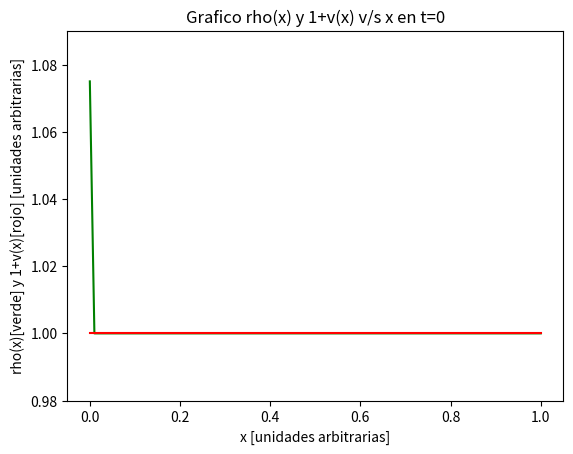

Write the Python code that produced this figure. (Note: this script raises an exception after producing the figure.)
from __future__ import division
import numpy as np
import matplotlib.pyplot as plt

'''Rellena con las condiciones iniciales para rho'''


def inicializa_rho(rho, N_stephs, h):
    for i in range(N_steps):
        x = i*h
        if x > 0.1:
            rho[i] = 1
        else:
            rho[i] = 1 + 0.0375 * (1 + np.cos(10 * np.pi * x))


def inicializa_v(v, N_steps):

    '''velocidad nula pata t=0 en todo el espacio x
    incluyendo condiciones de borde con x=0 y x=1'''

    for i in range(N_steps):
        v[i] = 0


gamma = 5/3.
'''Dependencia con A para la presion. Presion asociada a cualquier densidad'''


def presion(x, rho):
    for i in range(0, N_steps):
        if x[i] < 0.3:
            p[i] = (rho[i]) ** gamma
        else:
            p[i] = 4 * (rho[i]) ** gamma


N_steps = 100
N_pasos_temporales = 100
t = np.zeros(N_steps)

''' x originales de la primera recta'''

x = np.linspace(0, 1, N_steps)
x[0] = 0
x[-1] = 1
x_inicial = 0
x_final = 1
rho = np.zeros(N_steps)
# h = (x_final-x_inicial) / (N_steps - 1)
h = 1/9.


c = np.zeros(N_steps)
v = np.zeros(N_steps)
p = np.zeros(N_steps)

''' Se definen arreglos dentro de funcion calculos_r en el for '''

x_r = np.zeros(N_steps)
t_r = np.zeros(N_steps)
v_r = np.zeros(N_steps)
rho_r = np.zeros(N_steps)
c_r = np.zeros(N_steps)
p_r = np.zeros(N_steps)


'''inicializo rho y v para t=0 '''

inicializa_rho(rho, N_steps, h)
inicializa_v(v, N_steps)
presion(x, rho)
# funciona bien, entrega las presiones para x entre 0 y 1 para t=0
# con las densidades rho de cada x respectivo


def calculos_r(p, x, t, v, c, rho):

        for i in range(0, N_steps):

            c2 = (gamma) * p / rho
            c = np.sqrt(c2)

            m = x[i] + (v[i] - c[i]) * (t[i-1] - t[i])
            - (v[i] - c[i]) * x[i-1] / (v[i-1] + c[i-1])
            b = 1 + (c[i] - v[i]) / (v[i-1] + c[i-1])
            x_r[i] = m / b

            d = t[i] * (v[i] - c[i]) + x[i-1] - x[i]
            - t[i-1] * (v[i-1] + c[i-1])
            a = v[i] - c[i] - v[i-1] - c[i-1]
            t_r[i] = d / a

            e = (c[i] * rho[i-1] / rho[i]) + c[i-1]
            f = rho[i-1] * (v[i-1] + c[i-1] + c[i]-v[i])
            rho_r[i] = f / e

            g = c[i] * (rho_r[i]) + rho[i] * (v[i] - c[i])
            h = rho[i]
            v_r[i] = g / h


v_solucion = np.zeros((N_pasos_temporales, N_steps))
rho_solucion = np.zeros((N_pasos_temporales, N_steps))
v_solucion[0, :] = v.copy()
# caso base : obtengo rho para t=0 para el arreglo de x entre 0 y 1
rho_solucion[0, :] = rho.copy()
for i in range(1, N_pasos_temporales):
    presion(x, rho)
    calculos_r(p, x, t, v, c, rho)
    rho = rho_r.copy()
    v = v_r.copy()
    rho_solucion[i, :] = rho.copy()
    v_solucion[i, :] = v.copy()


fig = plt.figure(1)
fig.clf()
ax = fig.add_subplot(111)

ax.plot(x, rho_solucion[0, :], 'g')
ax.plot(x, 1 + v_solucion[0, :], 'r')
ax.set_ylim(0.98, 1.09)
ax.set_title('Grafico rho(x) y 1+v(x) v/s x en t=0')
ax.set_xlabel('x [unidades arbitrarias]')
ax.set_ylabel('rho(x)[verde] y 1+v(x)[rojo] [unidades arbitrarias]')
plt.savefig('figura0rhovsvx1.png')


fig = plt.figure(2)
fig.clf()
ax2 = fig.add_subplot(111)

ax2.plot(x, rho_solucion[0.2, :], 'g')
ax2.plot(x, 1 + v_solucion[0.2, :], 'r')
ax2.set_ylim(0.97, 1.09)
ax2.set_title('Grafico rho(x) y 1+v(x) v/s x t=0.2')
ax2.set_xlabel('x [unidades arbitrarias]')
ax2.set_ylabel('rho(x)[verde] y 1+v(x)[rojo] [unidades arbitrarias]')
plt.savefig('figura02rhovsvx1.png')

fig = plt.figure(3)
fig.clf()
ax3 = fig.add_subplot(111)
ax3.plot(x, rho_solucion[0.4, :], 'g')
ax3.plot(x, 1 + v_solucion[0.4, :], 'r')
ax3.set_ylim(-10, 10)
ax3.set_title('Grafico rho(x) y 1+v(x) v/s x en t=0.4')
ax3.set_xlabel('x [unidades arbitrarias]')
ax3.set_ylabel('rho(x)[verde] y 1+v(x)[rojo] [unidades arbitrarias]')
plt.savefig('figura04rhovs1vx.png')


fig = plt.figure(4)
fig.clf()
ax4 = fig.add_subplot(111)
ax4.plot(x, rho_solucion[0.6, :], 'g')
ax4.plot(x, 1 + v_solucion[0.6, :], 'r')
ax4.set_ylim(-10, 10)
ax4.set_title('Grafico rho(x) y 1+v(x) v/s x en t=0.6')
ax4.set_xlabel('x [unidades arbitrarias]')
ax4.set_ylabel('rho(x)[verde] y 1+v(x)[rojo] [unidades arbitrarias]')
plt.savefig('figura06rhovs1vx.png')

fig = plt.figure(5)
fig.clf()
ax5 = fig.add_subplot(111)
ax5.plot(x, rho_solucion[0.8, :], 'g')
ax5.plot(x, 1 + v_solucion[0.8, :], 'r')
ax5.set_ylim(-10, 10)
ax5.set_title('Grafico rho(x) y 1+v(x) v/s x en t=0.8')
ax5.set_xlabel('x [unidades arbitrarias]')
ax5.set_ylabel('rho(x)[verde] y 1+v(x)[rojo] [unidades arbitrarias]')
plt.savefig('figura08rhovs1vx.png')


fig = plt.figure(6)
fig.clf()
ax6 = fig.add_subplot(111)
ax6.plot(x, rho_solucion[1, :], 'g')
ax6.plot(x, 1 + v_solucion[1, :], 'r')
ax6.set_ylim(-10, 10)
ax6.set_title('Grafico rho(x) y 1+v(x) v/s x en t=1.0')
ax6.set_xlabel('x [unidades arbitrarias]')
ax6.set_ylabel('rho(x)[verde] y 1+v(x)[rojo] [unidades arbitrarias]')
plt.savefig('figura1rhovs1vx.png')

dt = 1/N_pasos_temporales

fig7 = plt.figure(7)
fig7.clf()
ax7 = fig7.add_subplot(111)
y = np.arange(0, N_pasos_temporales) * dt
X, Y = np.meshgrid(x, y)
ax7.pcolormesh(X, Y, v_solucion)
fig7.colorbar(ax4.pcolormesh(X, Y, v_solucion))
ax7.set_title('Grafico v(x) en plano(x,t) ')
ax7.set_xlabel('x[unidades arbitrarias]')
ax7.set_ylabel('t[seg]')
plt.savefig('figuravplano.png')


fig8 = plt.figure(8)
fig8.clf()
ax8 = fig8.add_subplot(111)
y = np.arange(0, N_pasos_temporales) * dt
X, Y = np.meshgrid(x, y)
ax8.pcolormesh(X, Y, rho_solucion)
fig8.colorbar(ax8.pcolormesh(X, Y, rho_solucion))
ax8.set_title('Grafico rho(x) en plano(x,t) ')
ax8.set_xlabel('x[unidades arbitrarias]')
ax8.set_ylabel('t[seg]')
plt.savefig('figurarhoplano.png')

plt.show()
plt.draw()
